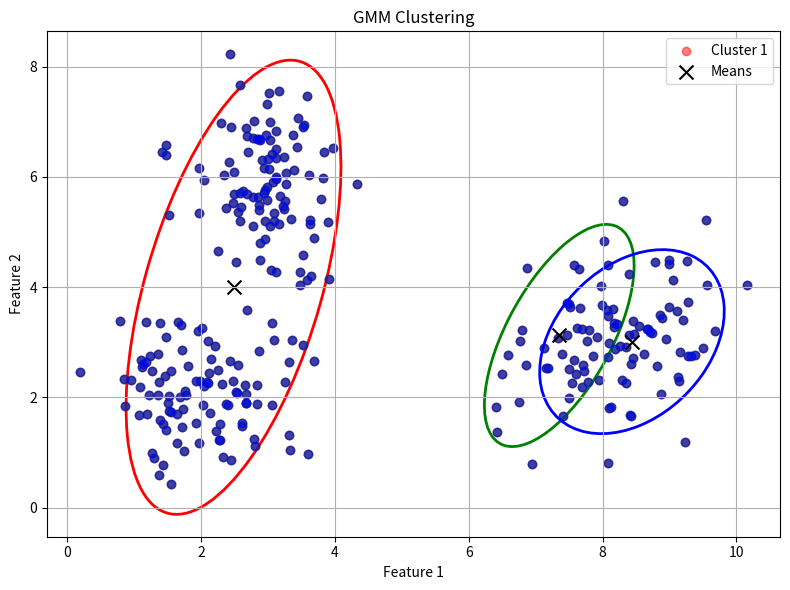

Reproduce this figure in Python.
import numpy as np
import matplotlib.pyplot as plt
from scipy.stats import multivariate_normal


def initialize_parameters(X, n_components):
    """
    Initializes parameters (mu, sigma, pi) for GMM.

    Args:
        X (numpy.ndarray): Input data.
        n_components (int): Number of GMM components.

    Returns:
        tuple: Initialized mu, sigma, and pi.
    """
    n_samples, n_features = X.shape

    # Initialize means randomly from data points
    indices = np.random.choice(n_samples, n_components, replace=False)
    mu = X[indices]

    # Initialize covariances as identity matrices
    sigma = [np.eye(n_features)] * n_components

    # Initialize mixing coefficients uniformly
    pi = np.ones(n_components) / n_components

    return mu, sigma, pi


def e_step(X, mu, sigma, pi):
    """
    Expectation step: Calculates responsibilities (gamma).

    Args:
        X (numpy.ndarray): Input data.
        mu (numpy.ndarray): Means of GMM components.
        sigma (list): Covariances of GMM components.
        pi (numpy.ndarray): Mixing coefficients of GMM components.

    Returns:
        numpy.ndarray: Responsibilities (gamma).
    """
    n_samples, n_components = X.shape[0], len(pi)
    gamma = np.zeros((n_samples, n_components))

    for k in range(n_components):
        gamma[:, k] = pi[k] * multivariate_normal.pdf(X, mean=mu[k], cov=sigma[k])

    gamma_sum = np.sum(gamma, axis=1, keepdims=True)
    gamma /= gamma_sum

    return gamma


def m_step(X, gamma):
    """
    Maximization step: Updates parameters (mu, sigma, pi).

    Args:
        X (numpy.ndarray): Input data.
        gamma (numpy.ndarray): Responsibilities.

    Returns:
        tuple: Updated mu, sigma, and pi.
    """
    n_samples, n_features = X.shape
    n_components = gamma.shape[1]

    # Calculate Nk (sum of responsibilities for each component)
    Nk = np.sum(gamma, axis=0)

    # Update mixing coefficients (pi)
    pi = Nk / n_samples

    # Update means (mu)
    mu = np.zeros((n_components, n_features))
    for k in range(n_components):
        mu[k] = np.sum(gamma[:, k, np.newaxis] * X, axis=0) / Nk[k]

    # Update covariances (sigma)
    sigma = []
    for k in range(n_components):
        diff = X - mu[k]
        sigma_k = (gamma[:, k, np.newaxis] * diff).T @ diff / Nk[k]
        sigma.append(sigma_k)

    return mu, sigma, pi


def fit_gmm(X, n_components, n_iterations=100):
    """
    Fits a Gaussian Mixture Model to the data using EM algorithm.

    Args:
        X (numpy.ndarray): Input data.
        n_components (int): Number of GMM components.
        n_iterations (int): Number of EM iterations.

    Returns:
        tuple: Fitted mu, sigma, pi, and responsibilities (gamma).
    """
    mu, sigma, pi = initialize_parameters(X, n_components)

    for _ in range(n_iterations):
        gamma = e_step(X, mu, sigma, pi)
        mu, sigma, pi = m_step(X, gamma)

    return mu, sigma, pi, gamma


def generate_random_data(n_samples=300):
    """
    Generates a random dataset for GMM fitting (for demonstration).

    Args:
        n_samples (int): Number of data samples.

    Returns:
        numpy.ndarray: Randomly generated data.
    """
    np.random.seed(0)  # for reproducibility
    # Create three clusters
    cluster1 = np.random.multivariate_normal(
        [2, 2], [[0.5, 0], [0, 0.5]], n_samples // 3
    )
    cluster2 = np.random.multivariate_normal(
        [8, 3], [[0.8, 0.2], [0.2, 0.8]], n_samples // 3
    )
    cluster3 = np.random.multivariate_normal(
        [3, 6], [[0.3, -0.1], [-0.1, 0.7]], n_samples - 2 * (n_samples // 3)
    )
    X = np.concatenate((cluster1, cluster2, cluster3))
    return X


def plot_gmm(X, mu, sigma, gamma):
    """
    Plots the data points and the fitted GMM components.

    Args:
        X (numpy.ndarray): Input data.
        mu (numpy.ndarray): Means of GMM components.
        sigma (list): Covariances of GMM components.
        gamma (numpy.ndarray): Responsibilities.
    """
    n_components = mu.shape[0]
    colors = ["r", "g", "b"]  # , 'c', 'm', 'y', 'k'] # Extend if more components

    plt.figure(figsize=(8, 6))
    for k in range(n_components):
        # Plot data points colored by responsibilities
        plt.scatter(
            X[:, 0],
            X[:, 1],
            c=colors[k],
            alpha=0.5,
            label=f"Cluster {k+1}" if k == 0 else None,
            marker="o",
        )  # Only label the first one

        # Plot GMM components as ellipses (simplified for 2D)
        eigenvalues, eigenvectors = np.linalg.eigh(sigma[k])
        angle = np.degrees(np.arctan2(*eigenvectors[:, 0][::-1]))
        width, height = 2 * np.sqrt(eigenvalues) * 2  # Scale for better visualization
        ellipse = plt.matplotlib.patches.Ellipse(
            mu[k],
            width,
            height,
            angle=angle,
            facecolor="none",
            edgecolor=colors[k],
            linewidth=2,
        )
        plt.gca().add_patch(ellipse)

    plt.scatter(
        mu[:, 0], mu[:, 1], c="black", s=100, marker="x", label="Means"
    )  # Plot means
    plt.title("GMM Clustering")
    plt.xlabel("Feature 1")
    plt.ylabel("Feature 2")
    plt.legend()
    plt.grid(True)
    plt.tight_layout()
    plt.show()


if __name__ == "__main__":
    # Generate sample data
    X = generate_random_data()

    # Fit GMM with 3 components
    n_components = 3
    mu, sigma, pi, gamma = fit_gmm(X, n_components)

    print("Means (mu):\n", mu)
    print("\nCovariances (sigma):\n", sigma)
    print("\nMixing Coefficients (pi):\n", pi)
    print("\nResponsibilities (gamma - first 5 rows):\n", gamma[:5])

    # Plot the results
    plot_gmm(X, mu, sigma, gamma)
    print(
        f"shape of X: {X.shape} mu: {mu.shape} , pi: {pi.shape} , sigma: {len(sigma)} , gamma: {gamma.shape}"
    )
